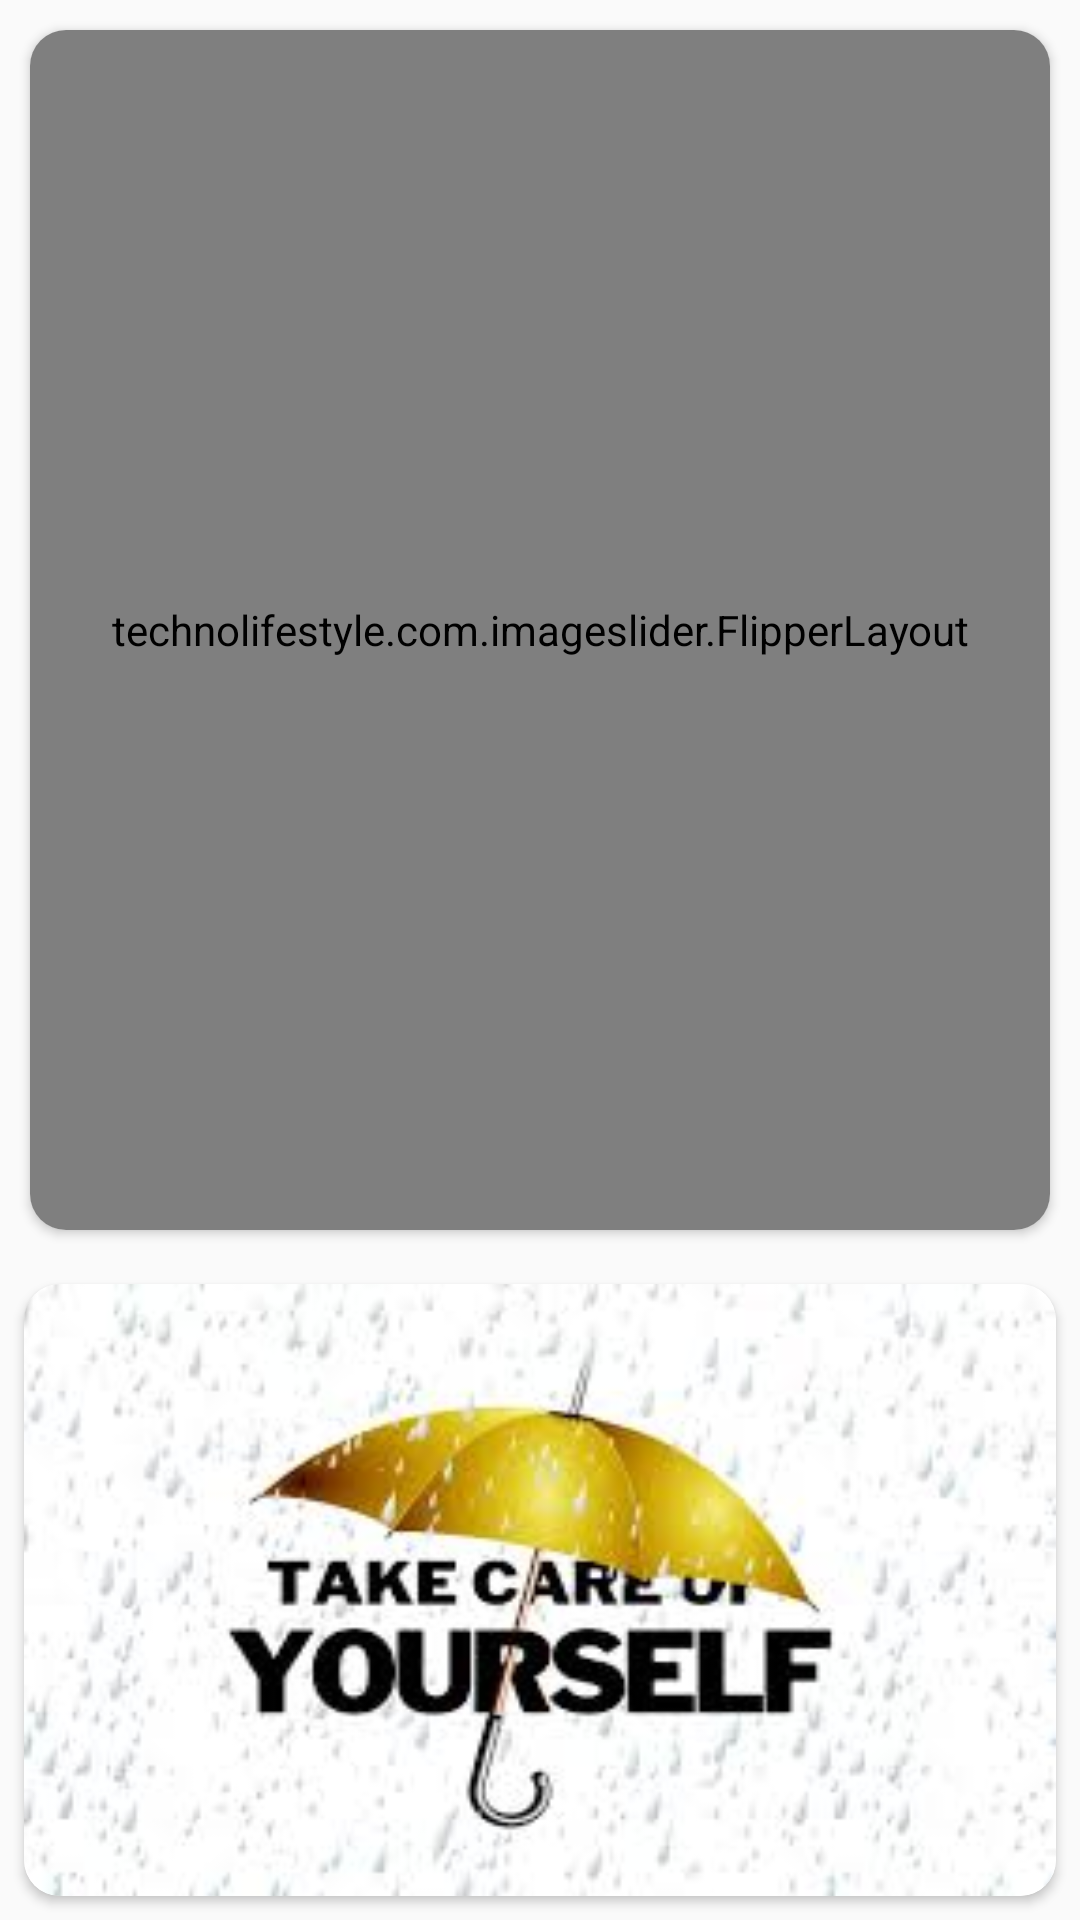

Reconstruct the res/layout file that produces this screen, plus the resources it refers to.
<!-- AndroidManifest.xml: application theme AppTheme -->
<!-- res/layout/activity_how_to_protect_yourself.xml -->
<?xml version="1.0" encoding="utf-8"?>
<LinearLayout xmlns:android="http://schemas.android.com/apk/res/android"
    xmlns:app="http://schemas.android.com/apk/res-auto"
    xmlns:tools="http://schemas.android.com/tools"
    android:layout_width="match_parent"
    android:layout_height="match_parent"
    android:orientation="vertical"
    tools:context=".HowToProtectYourself">

    <androidx.cardview.widget.CardView
        android:layout_width="match_parent"
        android:layout_height="400sp"
        android:layout_margin="10dp"
        app:cardCornerRadius="12dp">

        <RelativeLayout
            android:layout_width="match_parent"
            android:layout_height="match_parent">

            <ProgressBar
                android:id="@+id/ImageProgressBar"
                android:layout_width="20sp"
                android:layout_height="20sp"
                android:layout_centerInParent="true"
                android:visibility="invisible" />

            <technolifestyle.com.imageslider.FlipperLayout
                android:id="@+id/flipper_layout"
                android:layout_width="match_parent"
                android:layout_height="match_parent" />


        </RelativeLayout>


    </androidx.cardview.widget.CardView>

    <androidx.cardview.widget.CardView
        android:layout_width="match_parent"
        android:layout_height="match_parent"
        android:layout_margin="8dp"
        app:cardCornerRadius="12dp">

        <ImageView
            android:layout_width="match_parent"
            android:layout_height="match_parent"
            android:scaleType="fitXY"
            android:src="@drawable/takecare" />


    </androidx.cardview.widget.CardView>

</LinearLayout>
<!-- resources referenced by this layout -->
<resources>
  <!-- drawable takecare: jpg bitmap (drawable, 8419 bytes) -->
  <style name="AppTheme" parent="Theme.AppCompat.Light">
          
          <item name="colorPrimary">#31A6EE</item>
          <item name="colorPrimaryDark">#4F7AF3</item>
          <item name="colorAccent">#CA9831</item>
          <item name="android:textColorPrimary">#fff</item>
      </style>
</resources>
